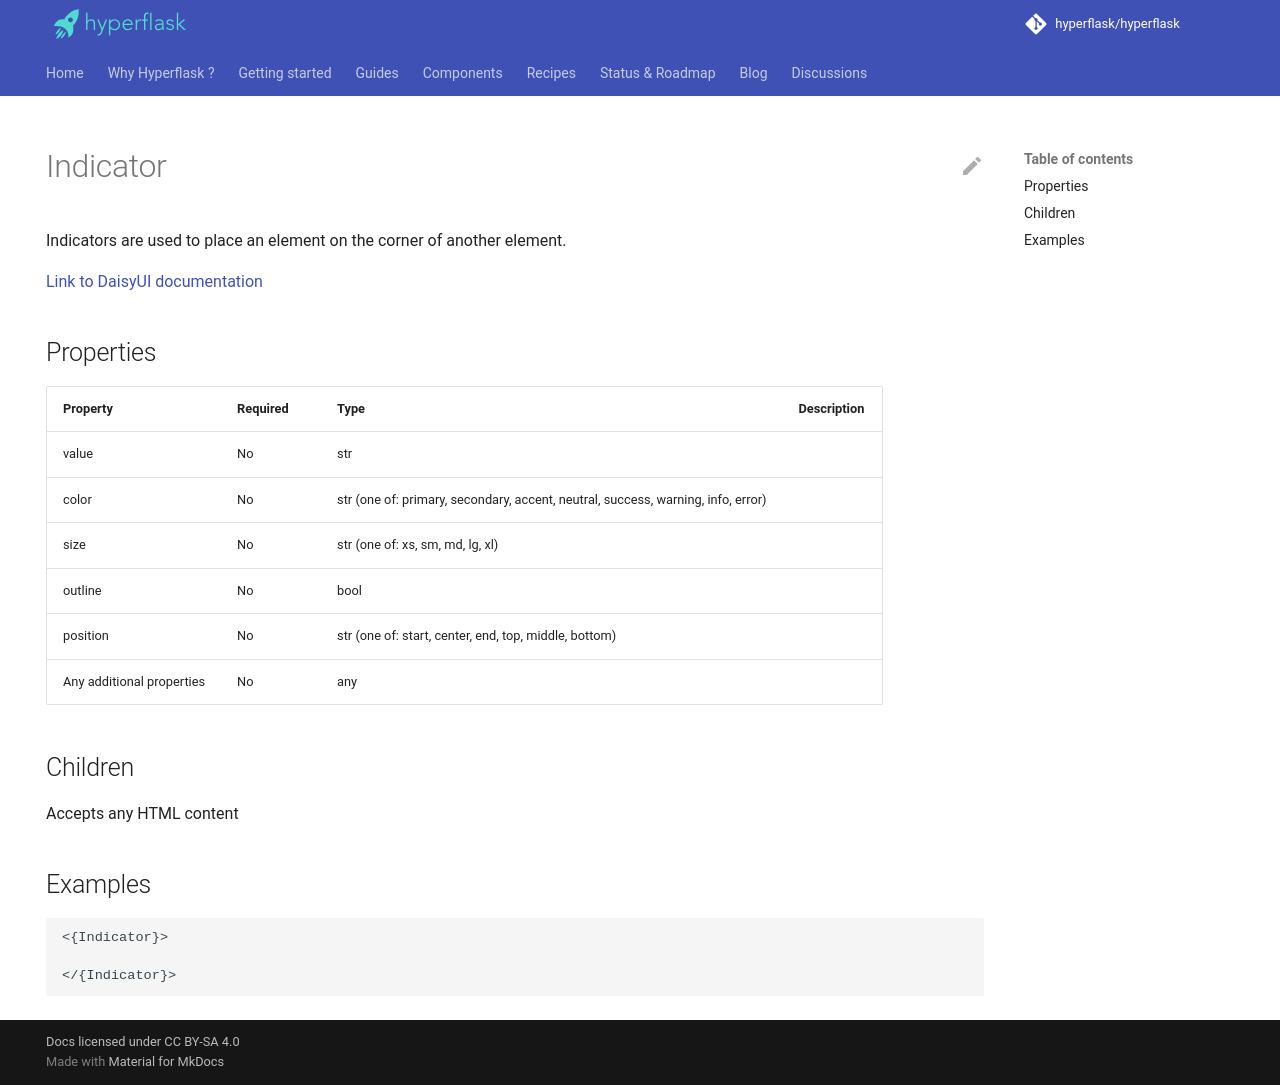

repository: hyperflask/hyperflask-docs · page: components/daisyui/Indicator/index.html · generator: mkdocs

---
hide: [navigation, footer]
---
# Indicator

Indicators are used to place an element on the corner of another element.

[Link to DaisyUI documentation](https://daisyui.com/components/indicator/)


## Properties

| Property | Required | Type | Description |
|----------|----------|------|-------------|
|value|No|str||
|color|No|str (one of: primary, secondary, accent, neutral, success, warning, info, error)||
|size|No|str (one of: xs, sm, md, lg, xl)||
|outline|No|bool||
|position|No|str (one of: start, center, end, top, middle, bottom)||
|Any additional properties|No|any||

## Children

Accepts any HTML content

## Examples

```
<{Indicator}>

</{Indicator}>
```
